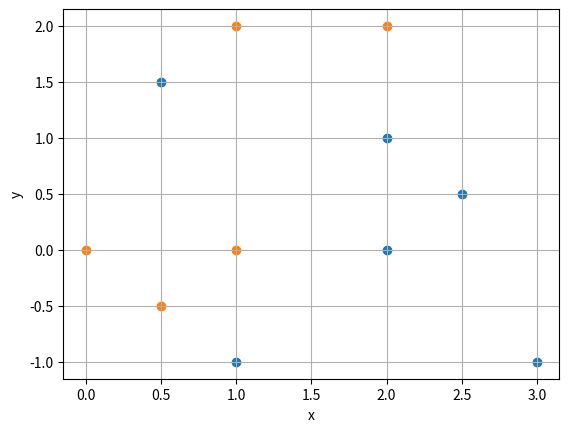
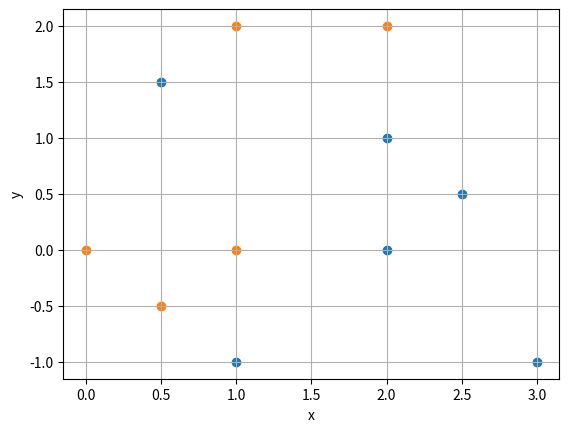
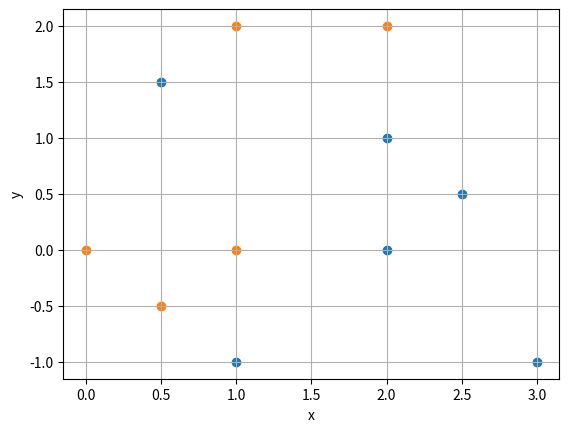

Python code for these plots, in order:
# Programmbibliotheken importierten
import numpy as np              # Numerical Python zum Rechnen mit Matrizen
import matplotlib.pyplot as plt # Matplotlib zum darstellen von Abbildungen

# Daten
data = np.array([
    [  0,    0, 1],
    [  1,    0, 1],
    [  2,    0, 0],
    [  3,   -1, 0],
    [  1,    2, 1],
    [0.5,  1.5, 0],
    [  2,    1, 0],
    [2.5,  0.5, 0],
    [0.5, -0.5, 1],
    [  1,   -1, 0],
    [  2,    2, 1],
])

# Abbildung erstellen
plt.figure()
plt.scatter(data[data[:,-1]==0,0], data[data[:,-1]==0,1])
plt.scatter(data[data[:,-1]==1,0], data[data[:,-1]==1,1])
plt.xlabel("x");plt.ylabel("y") # Achsenbeschriftung
plt.grid()
plt.show()

data = np.array([
    [  0,    0, 1],
    [  1,    0, 1],
    [  2,    0, 0],
    [  3,   -1, 0],
    [  1,    2, 1],
    [0.5,  1.5, 0],
    [  2,    1, 0],
    [2.5,  0.5, 0],
    [0.5, -0.5, 1],
    [  1,   -1, 0],
    [  2,    2, 1],
])

plt.figure()
plt.scatter(data[data[:,-1]==0,0], data[data[:,-1]==0,1])
plt.scatter(data[data[:,-1]==1,0], data[data[:,-1]==1,1])
plt.xlabel("x");plt.ylabel("y")
plt.grid()
plt.show()

data = np.array([
    [  0,    0, 1],
    [  1,    0, 1],
    [  2,    0, 0],
    [  3,   -1, 0],
    [  1,    2, 1],
    [0.5,  1.5, 0],
    [  2,    1, 0],
    [2.5,  0.5, 0],
    [0.5, -0.5, 1],
    [  1,   -1, 0],
    [  2,    2, 1],
])

plt.figure()
plt.scatter(data[data[:,-1]==0,0], data[data[:,-1]==0,1])
plt.scatter(data[data[:,-1]==1,0], data[data[:,-1]==1,1])
plt.xlabel("x");plt.ylabel("y")
plt.grid()
plt.show()